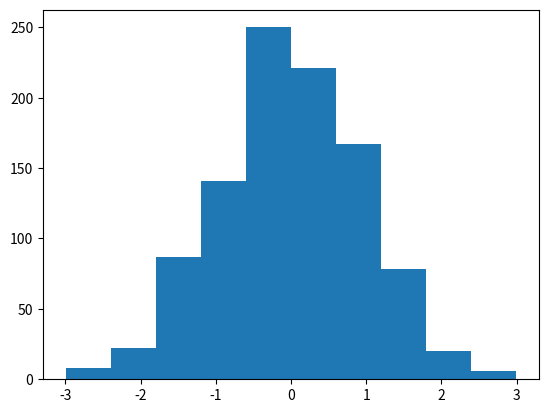

Recreate this plot in Python. (Note: this script raises an exception after producing the figure.)
from matplotlib import pyplot as plt

#Mengimpor fungsi normal dari pustaka numpy.random
#Digunakan untuk menghasilkan sampel data dari distribusi normal
from numpy.random import normal

#Mengimpor fungsi mean dan std dari pustaka numpy
#Digunakan untuk menhitung rata-rata dan standar deviasi data
from numpy import mean,std

#Mengimpor distribusi normal dari pustaka scipy stats
#Digunakan untuk analisis statistik terkait distribusi normal
from scipy.stats import norm

sample = normal (size=1000)
plt.hist(sample,bins=10)
plt.show()

dist = norm(sample_mean, sample_std)
dist 
values = [value for value in range (30,70)]

probabilitas = [dist.pdf(value) for value in values]
probabilitas

plt.hist(sample, bins=10, density=True)
plt.plot(values,probabilitas)
plt.show()